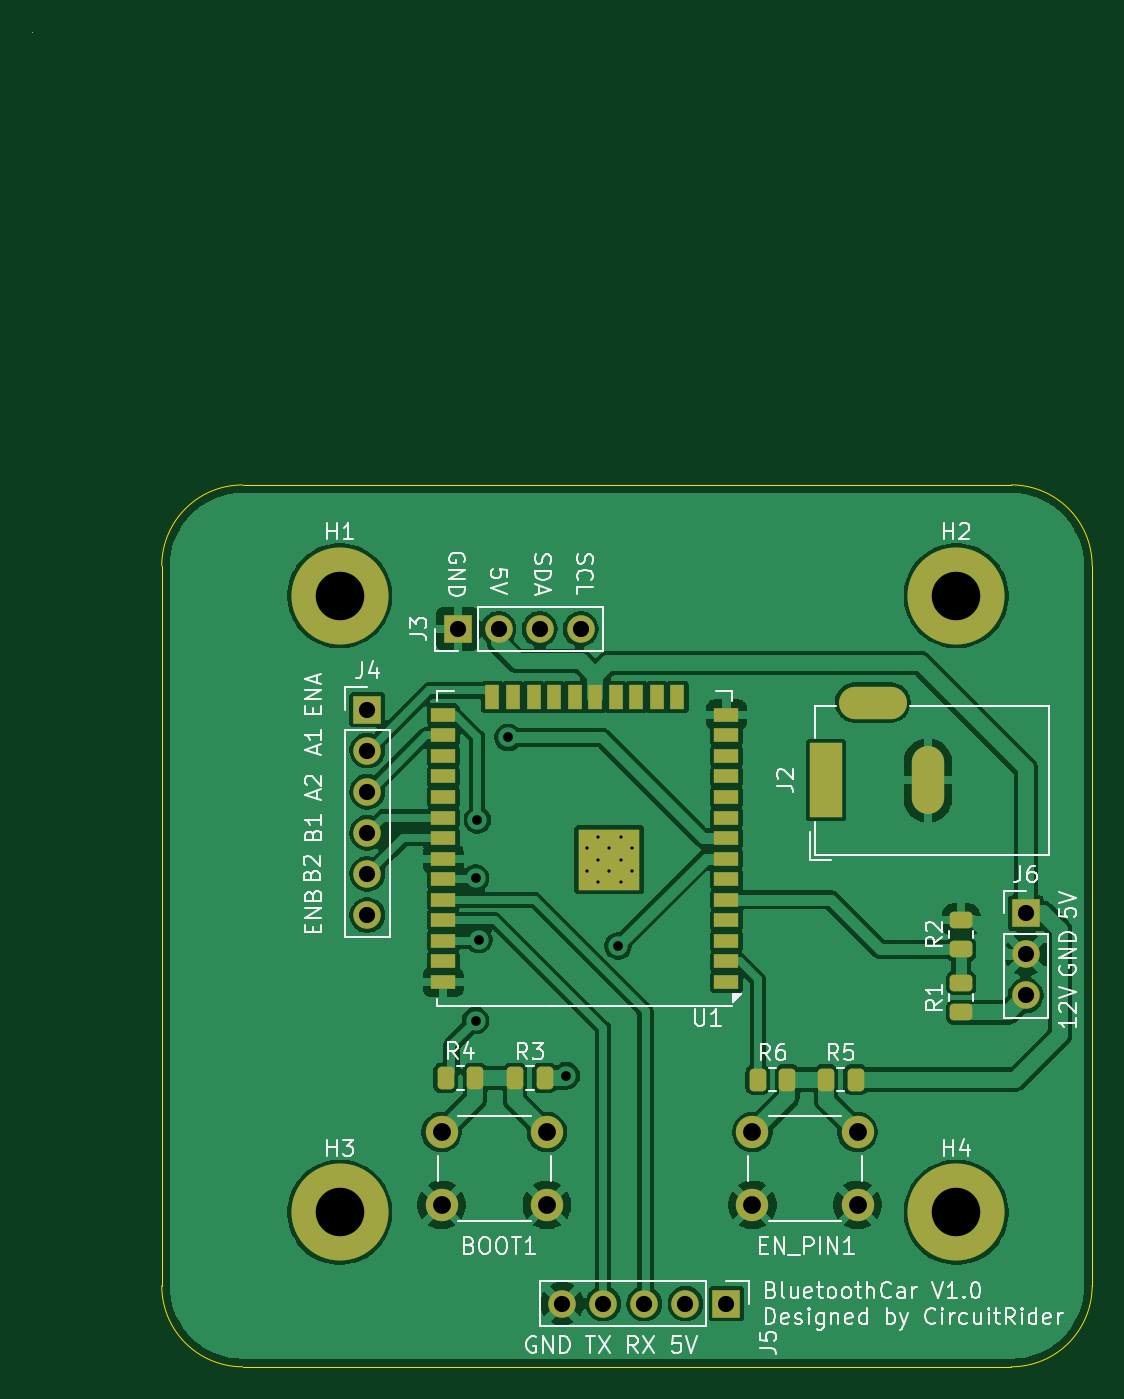
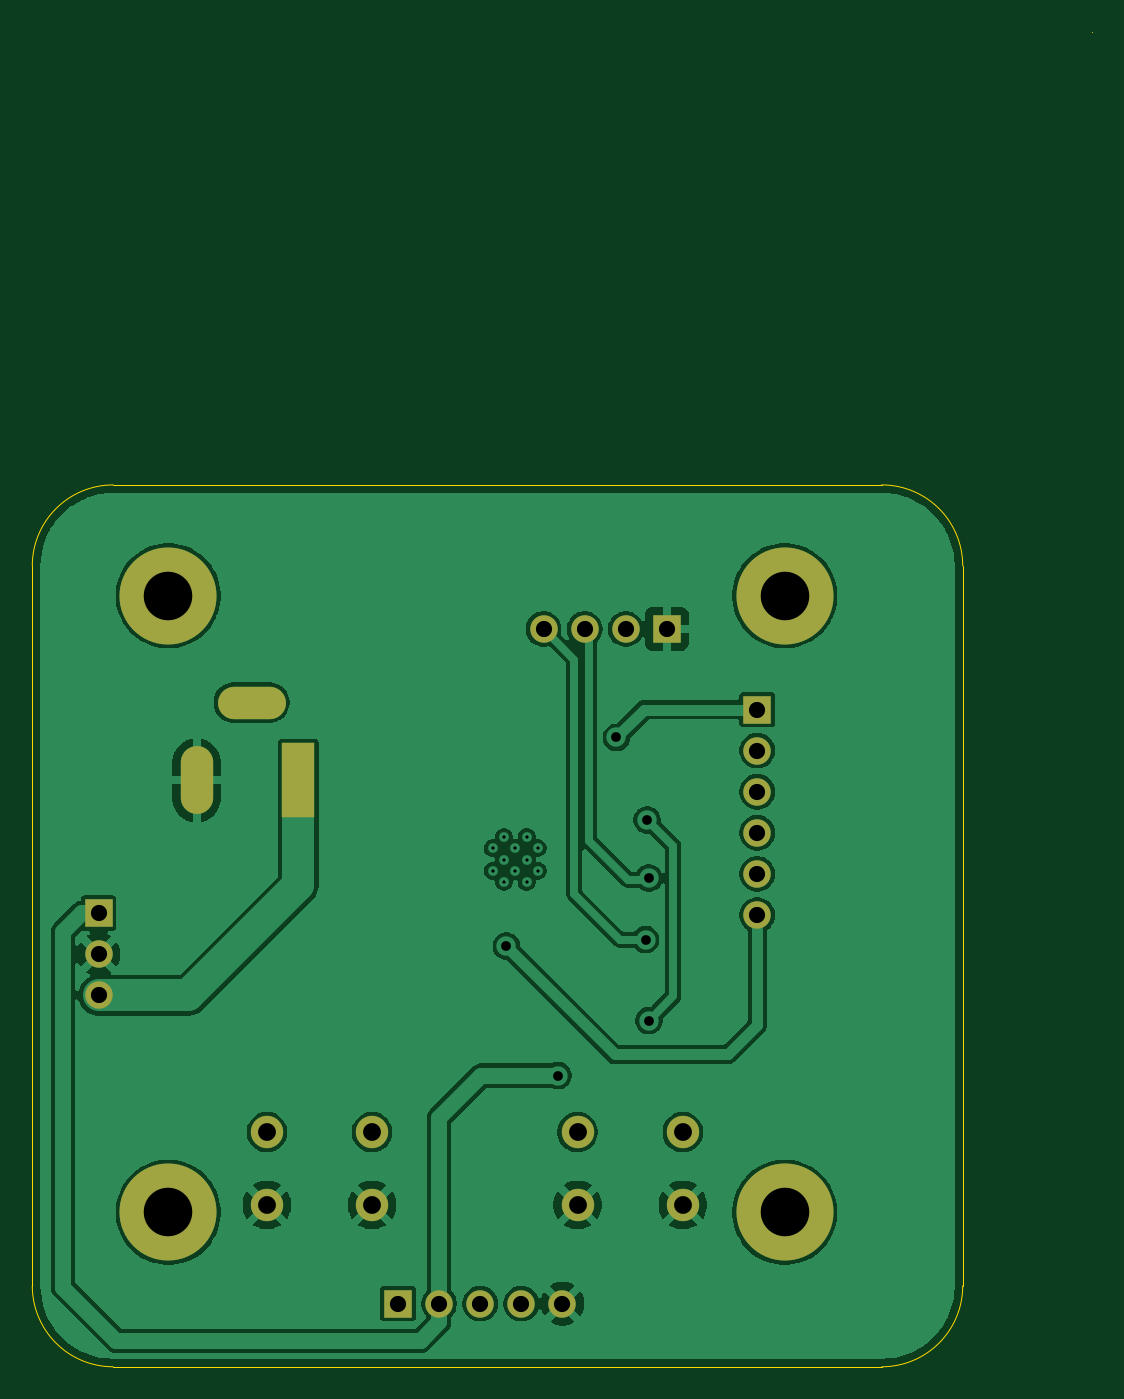
Circuit board: 11 layer files. Board 65.5 x 82.5 mm.
- bottom_copper: BluetoothCar-B_Cu.gbl (82953 bytes)
- bottom_mask: BluetoothCar-B_Mask.gbs (1751 bytes)
- paste: BluetoothCar-B_Paste.gbp (455 bytes)
- bottom_silk: BluetoothCar-B_Silkscreen.gbo (456 bytes)
- outline: BluetoothCar-Edge_Cuts.gm1 (1043 bytes)
- top_copper: BluetoothCar-F_Cu.gtl (125685 bytes)
- top_mask: BluetoothCar-F_Mask.gts (4410 bytes)
- paste: BluetoothCar-F_Paste.gtp (2976 bytes)
- top_silk: BluetoothCar-F_Silkscreen.gto (59684 bytes)
- drill: BluetoothCar-NPTH.drl (269 bytes)
- drill: BluetoothCar-PTH.drl (1429 bytes)

=== bottom_copper: BluetoothCar-B_Cu.gbl (82953 bytes, source omitted) ===
=== bottom_mask: BluetoothCar-B_Mask.gbs ===
%TF.GenerationSoftware,KiCad,Pcbnew,9.0.6*%
%TF.CreationDate,2026-01-28T21:09:15+07:00*%
%TF.ProjectId,BluetoothCar,426c7565-746f-46f7-9468-4361722e6b69,rev?*%
%TF.SameCoordinates,Original*%
%TF.FileFunction,Soldermask,Bot*%
%TF.FilePolarity,Negative*%
%FSLAX46Y46*%
G04 Gerber Fmt 4.6, Leading zero omitted, Abs format (unit mm)*
G04 Created by KiCad (PCBNEW 9.0.6) date 2026-01-28 21:09:15*
%MOMM*%
%LPD*%
G01*
G04 APERTURE LIST*
%ADD10C,2.000000*%
%ADD11C,6.000000*%
%ADD12R,1.700000X1.700000*%
%ADD13C,1.700000*%
%ADD14R,2.000000X4.600000*%
%ADD15O,2.000000X4.200000*%
%ADD16O,4.200000X2.000000*%
G04 APERTURE END LIST*
D10*
%TO.C,BOOT1*%
X103800000Y-152500000D03*
X97300000Y-152500000D03*
X103800000Y-148000000D03*
X97300000Y-148000000D03*
%TD*%
D11*
%TO.C,H4*%
X129100000Y-152955000D03*
%TD*%
D12*
%TO.C,J3*%
X98280000Y-116900000D03*
D13*
X100820000Y-116900000D03*
X103360000Y-116900000D03*
X105900000Y-116900000D03*
%TD*%
D10*
%TO.C,EN_PIN1*%
X123000000Y-152500000D03*
X116500000Y-152500000D03*
X123000000Y-148000000D03*
X116500000Y-148000000D03*
%TD*%
D11*
%TO.C,H3*%
X91000000Y-152955000D03*
%TD*%
D12*
%TO.C,J5*%
X114900000Y-158600000D03*
D13*
X112360000Y-158600000D03*
X109820000Y-158600000D03*
X107280000Y-158600000D03*
X104740000Y-158600000D03*
%TD*%
D12*
%TO.C,J4*%
X92700000Y-121880000D03*
D13*
X92700000Y-124420000D03*
X92700000Y-126960000D03*
X92700000Y-129500000D03*
X92700000Y-132040000D03*
X92700000Y-134580000D03*
%TD*%
D14*
%TO.C,J2*%
X121050000Y-126250000D03*
D15*
X127350000Y-126250000D03*
D16*
X123950000Y-121450000D03*
%TD*%
D11*
%TO.C,H2*%
X129100000Y-114855000D03*
%TD*%
%TO.C,H1*%
X91000000Y-114855000D03*
%TD*%
D12*
%TO.C,J6*%
X133400000Y-134460000D03*
D13*
X133400000Y-137000000D03*
X133400000Y-139540000D03*
%TD*%
M02*

=== paste: BluetoothCar-B_Paste.gbp ===
%TF.GenerationSoftware,KiCad,Pcbnew,9.0.6*%
%TF.CreationDate,2026-01-28T21:09:14+07:00*%
%TF.ProjectId,BluetoothCar,426c7565-746f-46f7-9468-4361722e6b69,rev?*%
%TF.SameCoordinates,Original*%
%TF.FileFunction,Paste,Bot*%
%TF.FilePolarity,Positive*%
%FSLAX46Y46*%
G04 Gerber Fmt 4.6, Leading zero omitted, Abs format (unit mm)*
G04 Created by KiCad (PCBNEW 9.0.6) date 2026-01-28 21:09:14*
%MOMM*%
%LPD*%
G01*
G04 APERTURE LIST*
G04 APERTURE END LIST*
M02*

=== bottom_silk: BluetoothCar-B_Silkscreen.gbo ===
%TF.GenerationSoftware,KiCad,Pcbnew,9.0.6*%
%TF.CreationDate,2026-01-28T21:09:15+07:00*%
%TF.ProjectId,BluetoothCar,426c7565-746f-46f7-9468-4361722e6b69,rev?*%
%TF.SameCoordinates,Original*%
%TF.FileFunction,Legend,Bot*%
%TF.FilePolarity,Positive*%
%FSLAX46Y46*%
G04 Gerber Fmt 4.6, Leading zero omitted, Abs format (unit mm)*
G04 Created by KiCad (PCBNEW 9.0.6) date 2026-01-28 21:09:15*
%MOMM*%
%LPD*%
G01*
G04 APERTURE LIST*
G04 APERTURE END LIST*
M02*

=== outline: BluetoothCar-Edge_Cuts.gm1 ===
%TF.GenerationSoftware,KiCad,Pcbnew,9.0.6*%
%TF.CreationDate,2026-01-28T21:09:16+07:00*%
%TF.ProjectId,BluetoothCar,426c7565-746f-46f7-9468-4361722e6b69,rev?*%
%TF.SameCoordinates,Original*%
%TF.FileFunction,Profile,NP*%
%FSLAX46Y46*%
G04 Gerber Fmt 4.6, Leading zero omitted, Abs format (unit mm)*
G04 Created by KiCad (PCBNEW 9.0.6) date 2026-01-28 21:09:16*
%MOMM*%
%LPD*%
G01*
G04 APERTURE LIST*
%TA.AperFunction,Profile*%
%ADD10C,0.050000*%
%TD*%
G04 APERTURE END LIST*
D10*
X132500000Y-162500000D02*
X85000000Y-162500000D01*
X137500000Y-113000000D02*
X137500000Y-157500000D01*
X80000000Y-157500000D02*
X80000000Y-113000000D01*
X85000000Y-162500000D02*
G75*
G02*
X80000000Y-157500000I0J5000000D01*
G01*
X137500000Y-157500000D02*
G75*
G02*
X132500000Y-162500000I-5000000J0D01*
G01*
X85000000Y-108000000D02*
X132500000Y-108000000D01*
X132500000Y-108000000D02*
G75*
G02*
X137500000Y-113000000I0J-5000000D01*
G01*
X80000000Y-113000000D02*
G75*
G02*
X85000000Y-108000000I5000000J0D01*
G01*
X72000000Y-80000000D02*
X72000000Y-80000000D01*
M02*

=== top_copper: BluetoothCar-F_Cu.gtl (125685 bytes, source omitted) ===
=== top_mask: BluetoothCar-F_Mask.gts ===
%TF.GenerationSoftware,KiCad,Pcbnew,9.0.6*%
%TF.CreationDate,2026-01-28T21:09:15+07:00*%
%TF.ProjectId,BluetoothCar,426c7565-746f-46f7-9468-4361722e6b69,rev?*%
%TF.SameCoordinates,Original*%
%TF.FileFunction,Soldermask,Top*%
%TF.FilePolarity,Negative*%
%FSLAX46Y46*%
G04 Gerber Fmt 4.6, Leading zero omitted, Abs format (unit mm)*
G04 Created by KiCad (PCBNEW 9.0.6) date 2026-01-28 21:09:15*
%MOMM*%
%LPD*%
G01*
G04 APERTURE LIST*
G04 Aperture macros list*
%AMRoundRect*
0 Rectangle with rounded corners*
0 $1 Rounding radius*
0 $2 $3 $4 $5 $6 $7 $8 $9 X,Y pos of 4 corners*
0 Add a 4 corners polygon primitive as box body*
4,1,4,$2,$3,$4,$5,$6,$7,$8,$9,$2,$3,0*
0 Add four circle primitives for the rounded corners*
1,1,$1+$1,$2,$3*
1,1,$1+$1,$4,$5*
1,1,$1+$1,$6,$7*
1,1,$1+$1,$8,$9*
0 Add four rect primitives between the rounded corners*
20,1,$1+$1,$2,$3,$4,$5,0*
20,1,$1+$1,$4,$5,$6,$7,0*
20,1,$1+$1,$6,$7,$8,$9,0*
20,1,$1+$1,$8,$9,$2,$3,0*%
G04 Aperture macros list end*
%ADD10C,2.000000*%
%ADD11C,6.000000*%
%ADD12RoundRect,0.250000X-0.262500X-0.450000X0.262500X-0.450000X0.262500X0.450000X-0.262500X0.450000X0*%
%ADD13R,1.700000X1.700000*%
%ADD14C,1.700000*%
%ADD15RoundRect,0.250000X0.450000X-0.262500X0.450000X0.262500X-0.450000X0.262500X-0.450000X-0.262500X0*%
%ADD16R,2.000000X4.600000*%
%ADD17O,2.000000X4.200000*%
%ADD18O,4.200000X2.000000*%
%ADD19R,1.500000X0.900000*%
%ADD20R,0.900000X1.500000*%
%ADD21C,0.600000*%
%ADD22R,3.800000X3.800000*%
G04 APERTURE END LIST*
D10*
%TO.C,BOOT1*%
X103800000Y-152500000D03*
X97300000Y-152500000D03*
X103800000Y-148000000D03*
X97300000Y-148000000D03*
%TD*%
D11*
%TO.C,H4*%
X129100000Y-152955000D03*
%TD*%
D12*
%TO.C,R5*%
X121050000Y-144750000D03*
X122875000Y-144750000D03*
%TD*%
D13*
%TO.C,J3*%
X98280000Y-116900000D03*
D14*
X100820000Y-116900000D03*
X103360000Y-116900000D03*
X105900000Y-116900000D03*
%TD*%
D10*
%TO.C,EN_PIN1*%
X123000000Y-152500000D03*
X116500000Y-152500000D03*
X123000000Y-148000000D03*
X116500000Y-148000000D03*
%TD*%
D15*
%TO.C,R2*%
X129400000Y-136700000D03*
X129400000Y-134875000D03*
%TD*%
D11*
%TO.C,H3*%
X91000000Y-152955000D03*
%TD*%
D12*
%TO.C,R3*%
X101837500Y-144650000D03*
X103662500Y-144650000D03*
%TD*%
D13*
%TO.C,J5*%
X114900000Y-158600000D03*
D14*
X112360000Y-158600000D03*
X109820000Y-158600000D03*
X107280000Y-158600000D03*
X104740000Y-158600000D03*
%TD*%
D13*
%TO.C,J4*%
X92700000Y-121880000D03*
D14*
X92700000Y-124420000D03*
X92700000Y-126960000D03*
X92700000Y-129500000D03*
X92700000Y-132040000D03*
X92700000Y-134580000D03*
%TD*%
D16*
%TO.C,J2*%
X121050000Y-126250000D03*
D17*
X127350000Y-126250000D03*
D18*
X123950000Y-121450000D03*
%TD*%
D11*
%TO.C,H2*%
X129100000Y-114855000D03*
%TD*%
%TO.C,H1*%
X91000000Y-114855000D03*
%TD*%
D12*
%TO.C,R4*%
X97537500Y-144650000D03*
X99362500Y-144650000D03*
%TD*%
D15*
%TO.C,R1*%
X129400000Y-140600000D03*
X129400000Y-138775000D03*
%TD*%
D13*
%TO.C,J6*%
X133400000Y-134460000D03*
D14*
X133400000Y-137000000D03*
X133400000Y-139540000D03*
%TD*%
D12*
%TO.C,R6*%
X116837500Y-144750000D03*
X118662500Y-144750000D03*
%TD*%
D19*
%TO.C,U1*%
X114900000Y-138715000D03*
X114900000Y-137445000D03*
X114900000Y-136175000D03*
X114900000Y-134905000D03*
X114900000Y-133635000D03*
X114900000Y-132365000D03*
X114900000Y-131095000D03*
X114900000Y-129825000D03*
X114900000Y-128555000D03*
X114900000Y-127285000D03*
X114900000Y-126015000D03*
X114900000Y-124745000D03*
X114900000Y-123475000D03*
X114900000Y-122205000D03*
D20*
X111865000Y-121110000D03*
X110595000Y-121110000D03*
X109325000Y-121110000D03*
X108055000Y-121110000D03*
X106785000Y-121110000D03*
X105515000Y-121110000D03*
X104245000Y-121110000D03*
X102975000Y-121110000D03*
X101705000Y-121110000D03*
X100435000Y-121110000D03*
D19*
X97400000Y-122205000D03*
X97400000Y-123475000D03*
X97400000Y-124745000D03*
X97400000Y-126015000D03*
X97400000Y-127285000D03*
X97400000Y-128555000D03*
X97400000Y-129825000D03*
X97400000Y-131095000D03*
X97400000Y-132365000D03*
X97400000Y-133635000D03*
X97400000Y-134905000D03*
X97400000Y-136175000D03*
X97400000Y-137445000D03*
X97400000Y-138715000D03*
D21*
X109050000Y-131850000D03*
X109050000Y-130450000D03*
X108350000Y-132550000D03*
X108350000Y-131150000D03*
X108350000Y-129750000D03*
X107650000Y-131850000D03*
D22*
X107650000Y-131150000D03*
D21*
X107650000Y-130450000D03*
X106950000Y-132550000D03*
X106950000Y-131150000D03*
X106950000Y-129750000D03*
X106250000Y-131850000D03*
X106250000Y-130450000D03*
%TD*%
M02*

=== paste: BluetoothCar-F_Paste.gtp (2976 bytes, source withheld) ===
=== top_silk: BluetoothCar-F_Silkscreen.gto (59684 bytes, source omitted) ===
=== drill: BluetoothCar-NPTH.drl ===
M48
; DRILL file {KiCad 9.0.6} date 2026-01-28T21:09:21+0700
; FORMAT={-:-/ absolute / metric / decimal}
; #@! TF.CreationDate,2026-01-28T21:09:21+07:00
; #@! TF.GenerationSoftware,Kicad,Pcbnew,9.0.6
; #@! TF.FileFunction,NonPlated,1,2,NPTH
FMAT,2
METRIC
%
G90
G05
M30

=== drill: BluetoothCar-PTH.drl ===
M48
; DRILL file {KiCad 9.0.6} date 2026-01-28T21:09:21+0700
; FORMAT={-:-/ absolute / metric / decimal}
; #@! TF.CreationDate,2026-01-28T21:09:21+07:00
; #@! TF.GenerationSoftware,Kicad,Pcbnew,9.0.6
; #@! TF.FileFunction,Plated,1,2,PTH
FMAT,2
METRIC
; #@! TA.AperFunction,Plated,PTH,ComponentDrill
T1C0.200
; #@! TA.AperFunction,Plated,PTH,ViaDrill
T2C0.600
; #@! TA.AperFunction,Plated,PTH,ComponentDrill
T3C1.000
; #@! TA.AperFunction,Plated,PTH,ComponentDrill
T4C1.100
; #@! TA.AperFunction,Plated,PTH,ComponentDrill
T5C3.000
%
G90
G05
T1
X106.25Y-130.45
X106.25Y-131.85
X106.95Y-129.75
X106.95Y-131.15
X106.95Y-132.55
X107.65Y-130.45
X107.65Y-131.85
X108.35Y-129.75
X108.35Y-131.15
X108.35Y-132.55
X109.05Y-130.45
X109.05Y-131.85
T2
X99.4Y-132.3
X99.4Y-141.1
X99.5Y-128.7
X99.6Y-136.1
X101.4Y-123.6
X105.0Y-144.5
X108.2Y-136.5
T3
X92.7Y-121.88
X92.7Y-124.42
X92.7Y-126.96
X92.7Y-129.5
X92.7Y-132.04
X92.7Y-134.58
X98.28Y-116.9
X100.82Y-116.9
X103.36Y-116.9
X104.74Y-158.6
X105.9Y-116.9
X107.28Y-158.6
X109.82Y-158.6
X112.36Y-158.6
X114.9Y-158.6
X133.4Y-134.46
X133.4Y-137.0
X133.4Y-139.54
T4
X97.3Y-148.0
X97.3Y-152.5
X103.8Y-148.0
X103.8Y-152.5
X116.5Y-148.0
X116.5Y-152.5
X123.0Y-148.0
X123.0Y-152.5
T5
X91.0Y-114.855
X91.0Y-152.955
X129.1Y-114.855
X129.1Y-152.955
T3
G00X121.05Y-127.55
M15
G01X121.05Y-124.95
M16
G05
G00X122.85Y-121.45
M15
G01X125.05Y-121.45
M16
G05
G00X127.35Y-127.35
M15
G01X127.35Y-125.15
M16
G05
M30

